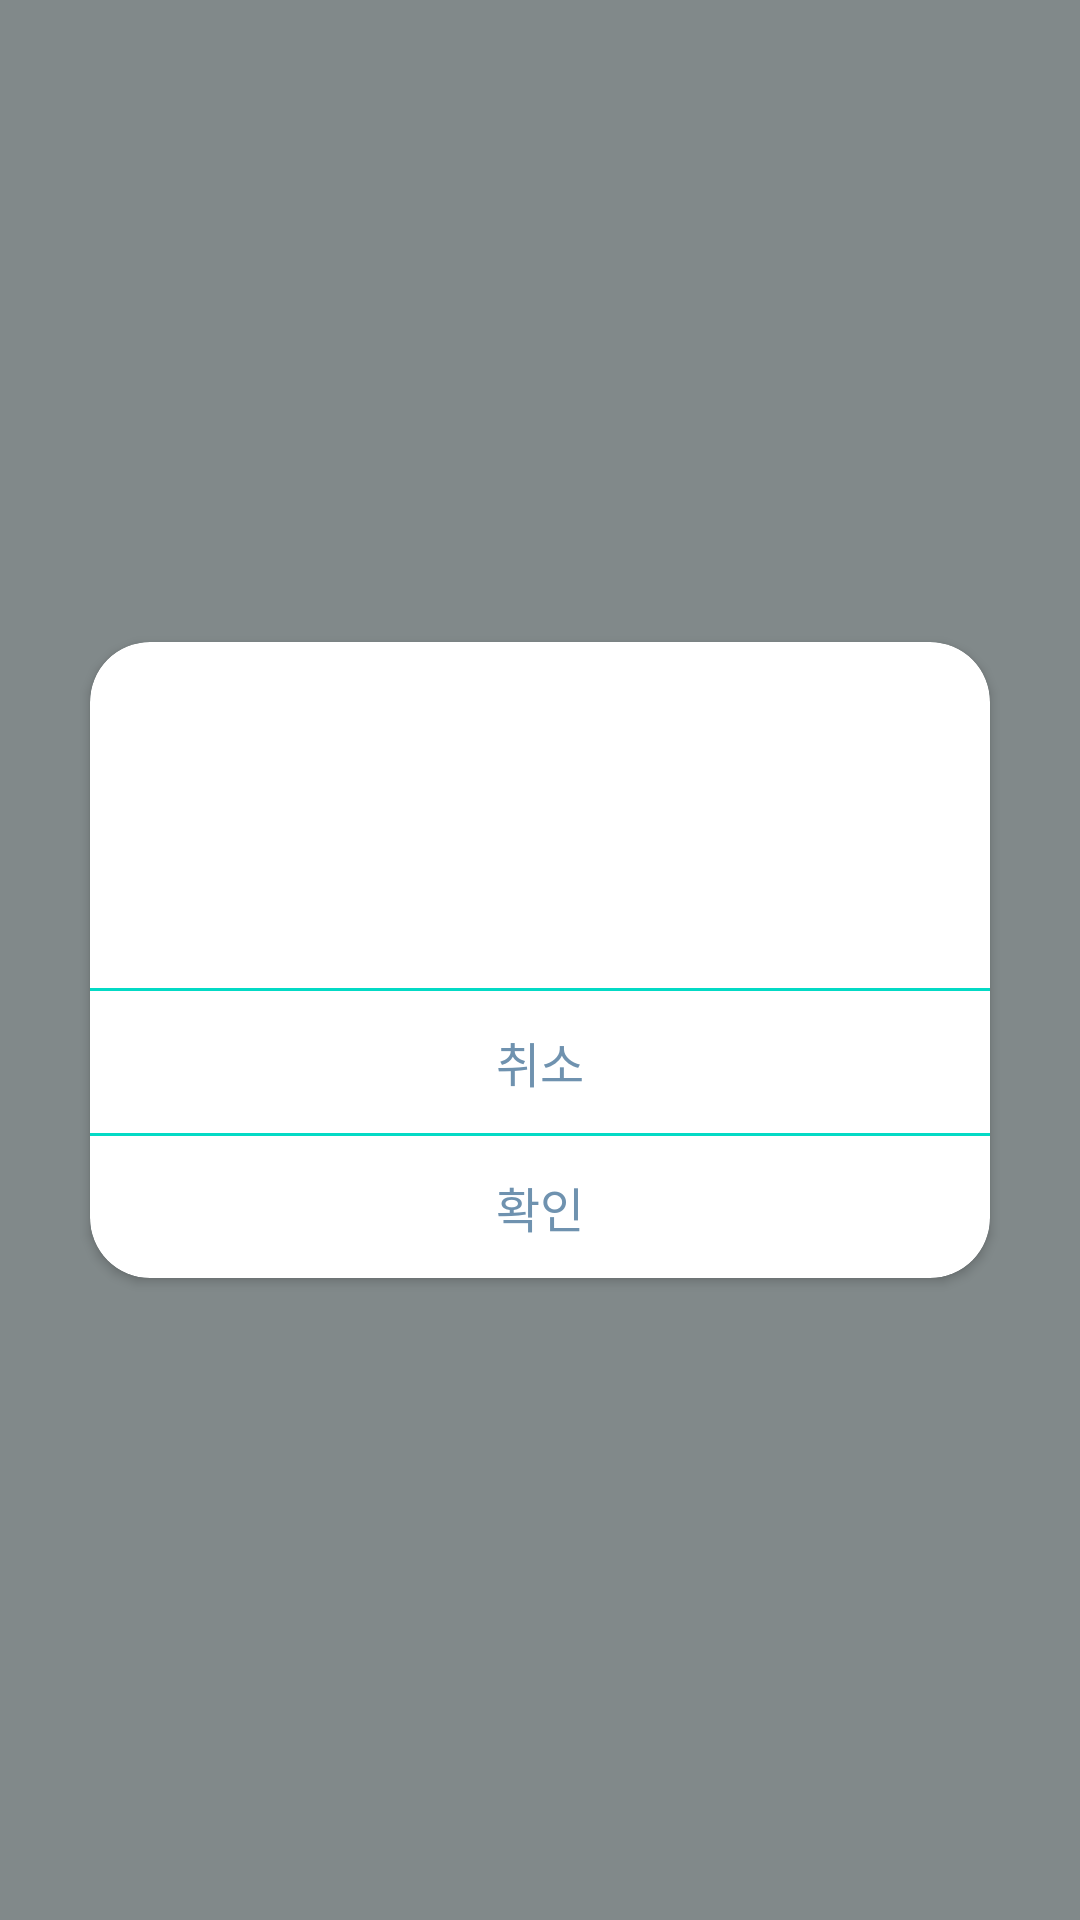

The Android layout XML behind this screen, and the referenced resources:
<!-- AndroidManifest.xml: application theme Theme.AbbBlindDate -->
<!-- res/layout/message_dialog.xml -->
<?xml version="1.0" encoding="utf-8"?>
<androidx.constraintlayout.widget.ConstraintLayout xmlns:android="http://schemas.android.com/apk/res/android"
    xmlns:tools="http://schemas.android.com/tools"
    android:layout_width="match_parent"
    android:layout_height="match_parent"
    xmlns:app="http://schemas.android.com/apk/res-auto"
    android:layout_gravity="center"
    android:clickable="true"
    android:id="@+id/message_dialog_root"
    android:focusable="true"
    android:background="#75000000">

    <androidx.cardview.widget.CardView
        android:layout_width="300dp"
        android:layout_height="wrap_content"
        android:layout_margin="32dp"
        tools:ignore="UnusedAttribute"
        app:cardCornerRadius="20sp"
        app:layout_constraintBottom_toBottomOf="parent"
        app:layout_constraintEnd_toEndOf="parent"
        app:layout_constraintStart_toStartOf="parent"
        app:layout_constraintTop_toTopOf="parent">

        <LinearLayout
            android:layout_width="match_parent"
            android:layout_height="match_parent"
            android:orientation="vertical">

            <TextView
                android:id="@+id/message_dialog_msg"
                android:layout_width="match_parent"
                android:layout_height="wrap_content"
                android:textSize="16sp"
                android:padding="30sp"
                android:layout_gravity="center"
                android:gravity="center"/>

            <TextView
                android:id="@+id/message_dialog_sub_msg"
                android:layout_width="match_parent"
                android:layout_height="wrap_content"
                android:textSize="13sp"
                android:padding="8sp"
                android:layout_gravity="center"
                android:gravity="center"/>

            <View
                android:layout_width="match_parent"
                android:layout_height="1dp"
                android:background="@color/teal_200"/>

            <TextView
                android:id="@+id/message_dialog_cancel"
                android:layout_width="match_parent"
                android:layout_height="wrap_content"
                android:text="@string/cancel"
                android:textSize="16sp"
                android:padding="12sp"
                android:layout_gravity="center"
                android:foreground="@drawable/gray_ripple"
                android:gravity="center" />

            <View
                android:layout_width="match_parent"
                android:layout_height="1dp"
                android:background="@color/teal_200"/>

            <TextView
                android:id="@+id/message_dialog_ok"
                android:layout_width="match_parent"
                android:layout_height="wrap_content"
                android:text="@string/ok"
                android:textSize="16sp"
                android:padding="12sp"
                android:foreground="@drawable/gray_ripple"
                android:layout_gravity="center"
                android:gravity="center"/>

        </LinearLayout>

    </androidx.cardview.widget.CardView>

</androidx.constraintlayout.widget.ConstraintLayout>
<!-- resources referenced by this layout -->
<resources>
  <color name="teal_200">#FF03DAC5</color>
  <!-- drawable gray_ripple (drawable-v24) -->
  <?xml version="1.0" encoding="utf-8"?>
  <ripple
      xmlns:android="http://schemas.android.com/apk/res/android"
      android:color="#75CDCDCD">
  </ripple>
  <string name="cancel">취소</string>
  <string name="ok">확인</string>
  <style name="Theme.AbbBlindDate" parent="Theme.MaterialComponents.DayNight.NoActionBar">
          
          <item name="colorPrimary">@color/app_accent</item>
          <item name="colorPrimaryVariant">@color/app_dark1</item>
          <item name="colorOnPrimary">@color/app_background</item>
          <item name="android:windowBackground">@color/app_background</item>
          <item name="background">@color/app_background</item>
          
          <item name="colorSecondary">@color/app_dark1</item>
          <item name="android:windowLightStatusBar">true</item>
          <item name="colorSurface">@color/white</item>
          <item name="colorOnSurface">@color/grey50</item>
          <item name="android:textColor">@color/app_dark1</item>
          <item name="colorSecondaryVariant">@color/teal_700</item>
          <item name="android:textColorSecondary">@color/black</item>
          <item name="iconTint">@color/app_accent</item>
          <item name="colorOnSecondary">@color/black</item>
          
          <item name="android:statusBarColor">@color/app_background</item>
          
      </style>
  <color name="app_accent">#1DA2D8</color>
  <color name="app_dark1">#6F92AF</color>
  <color name="app_background">#EDFDFF</color>
  <color name="white">#FFFFFFFF</color>
  <color name="grey50">#494949</color>
  <color name="teal_700">#FF018786</color>
  <color name="black">#FF000000</color>
</resources>
